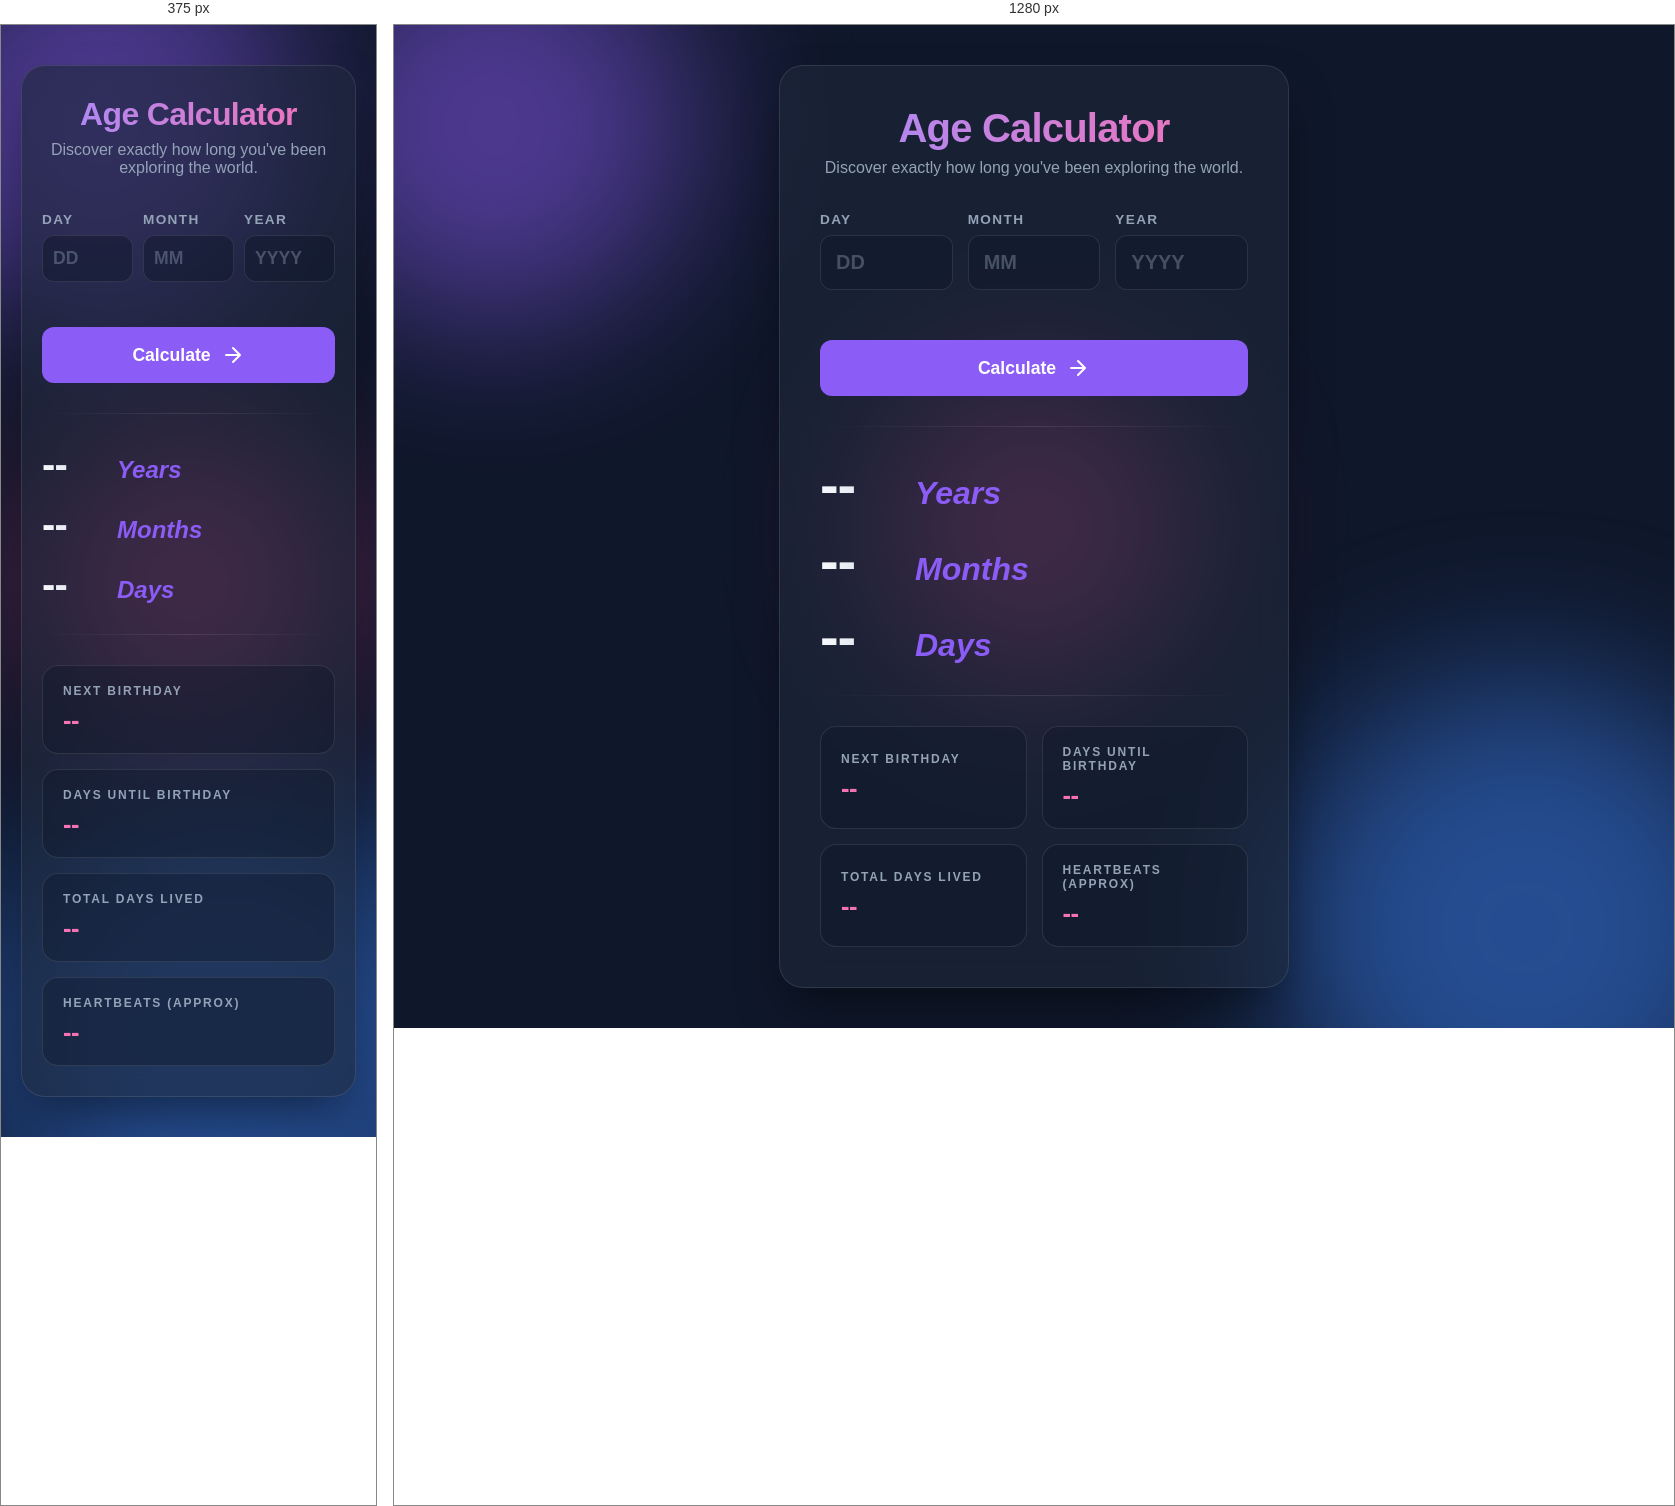
Rendered at 375 px and 1280 px, left to right.

<!-- file: index.html -->
<!DOCTYPE html>
<html lang="en">
<head>
    <meta charset="UTF-8">
    <meta name="viewport" content="width=device-width, initial-scale=1.0">
    <title>Premium Age Calculator</title>
    <meta name="description" content="Calculate your exact age in years, months, and days with our premium age calculator.">
    <link rel="stylesheet" href="style.css">
    <link href="https://fonts.googleapis.com/css2?family=Outfit:wght@300;400;600;800&display=swap" rel="stylesheet">
</head>
<body>
    <div class="calculator-wrapper">
        <div class="glass-panel">
            <div class="header">
                <h1>Age Calculator</h1>
                <p>Discover exactly how long you've been exploring the world.</p>
            </div>
            
            <form id="age-form" class="input-section">
                <div class="input-group">
                    <label for="day">Day</label>
                    <input type="number" id="day" name="day" placeholder="DD" min="1" max="31" required>
                    <small class="error-msg" id="error-day"></small>
                </div>
                <div class="input-group">
                    <label for="month">Month</label>
                    <input type="number" id="month" name="month" placeholder="MM" min="1" max="12" required>
                    <small class="error-msg" id="error-month"></small>
                </div>
                <div class="input-group">
                    <label for="year">Year</label>
                    <input type="number" id="year" name="year" placeholder="YYYY" required>
                    <small class="error-msg" id="error-year"></small>
                </div>
                
                <button type="submit" id="calculate-btn">
                    <span>Calculate</span>
                    <svg width="24" height="24" viewBox="0 0 24 24" fill="none" xmlns="http://www.w3.org/2000/svg">
                        <path d="M5 12H19M19 12L12 5M19 12L12 19" stroke="currentColor" stroke-width="2" stroke-linecap="round" stroke-linejoin="round"/>
                    </svg>
                </button>
            </form>

            <div class="divider"></div>

            <div class="results-section">
                <div class="result-item">
                    <span class="value" id="res-years">--</span>
                    <span class="label">Years</span>
                </div>
                <div class="result-item">
                    <span class="value" id="res-months">--</span>
                    <span class="label">Months</span>
                </div>
                <div class="result-item">
                    <span class="value" id="res-days">--</span>
                    <span class="label">Days</span>
                </div>
            </div>

            <div class="divider"></div>

            <div class="extra-stats-grid">
                <div class="stat-card">
                    <span class="stat-label">Next Birthday</span>
                    <span class="stat-value" id="res-next-bday">--</span>
                </div>
                <div class="stat-card">
                    <span class="stat-label">Days Until Birthday</span>
                    <span class="stat-value" id="res-days-until">--</span>
                </div>
                <div class="stat-card">
                    <span class="stat-label">Total Days Lived</span>
                    <span class="stat-value" id="res-total-days">--</span>
                </div>
                <div class="stat-card">
                    <span class="stat-label">Heartbeats (Approx)</span>
                    <span class="stat-value" id="res-heartbeats">--</span>
                </div>
            </div>
        </div>
    </div>
    
    <div class="background-elements">
        <div class="orb orb-1"></div>
        <div class="orb orb-2"></div>
        <div class="orb orb-3"></div>
    </div>

    <script src="script.js"></script>
</body>
</html>


/* @media block from style.css */
@media (max-width: 480px) {
    .glass-panel {
        padding: 30px 20px;
    }
    
    .header h1 {
        font-size: 2rem;
    }
    
    .input-section {
        gap: 10px;
    }
    
    .input-group input {
        padding: 12px 10px;
        font-size: 1.1rem;
    }
    
    .result-item .value {
        font-size: 2.5rem;
        min-width: 60px;
    }
    
    .result-item .label {
        font-size: 1.5rem;
    }
    
    .extra-stats-grid {
        grid-template-columns: 1fr;
    }
}